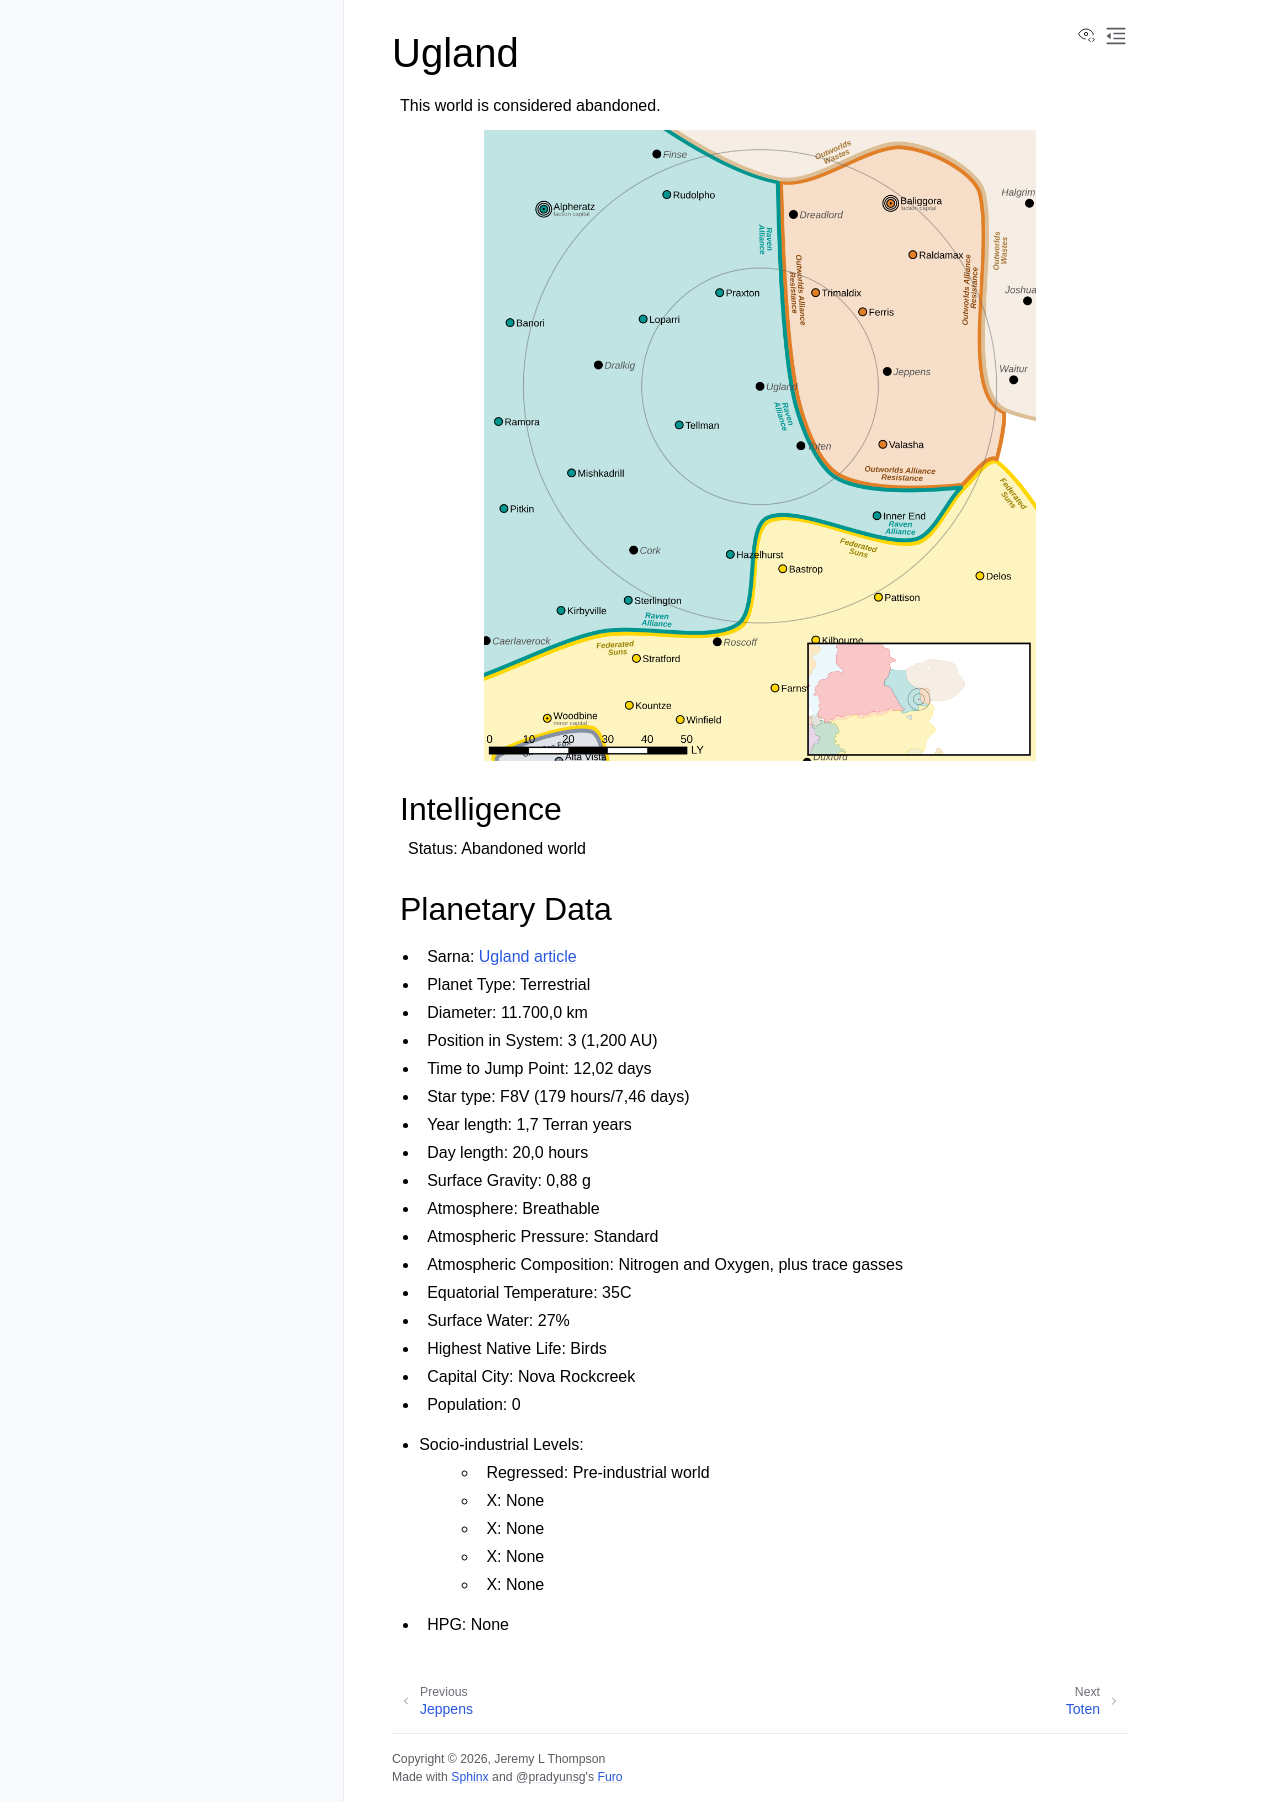

repository: Eudicods/outworlds-resistance · page: systems/16-Ugland.html · generator: sphinx

Ugland
------------------------------------

This world is considered abandoned.

.. image:: ../img/Ugland_3152.webp
  :width: 75%
  :alt: Ugland map
  :align: center
  :class: ow-image

Intelligence
^^^^^^^^^^^^^^^^^^^^^^^^^^^^^^^^^^^

Status: Abandoned world

Planetary Data
^^^^^^^^^^^^^^^^^^^^^^^^^^^^^^^^^^^

* Sarna: `Ugland article <https://www.sarna.net/wiki/Ugland>`_
* Planet Type: Terrestrial
* Diameter: 11.700,0 km
* Position in System: 3 (1,200 AU)
* Time to Jump Point: 12,02 days
* Star type: F8V (179 hours/7,46 days)
* Year length: 1,7 Terran years
* Day length: 20,0 hours
* Surface Gravity: 0,88 g
* Atmosphere: Breathable
* Atmospheric Pressure: Standard
* Atmospheric Composition: Nitrogen and Oxygen, plus trace gasses
* Equatorial Temperature: 35C
* Surface Water: 27\%
* Highest Native Life: Birds
* Capital City: Nova Rockcreek
* Population: 0
* Socio-industrial Levels:
    * Regressed: Pre-industrial world
    * X: None
    * X: None
    * X: None
    * X: None
* HPG: None
